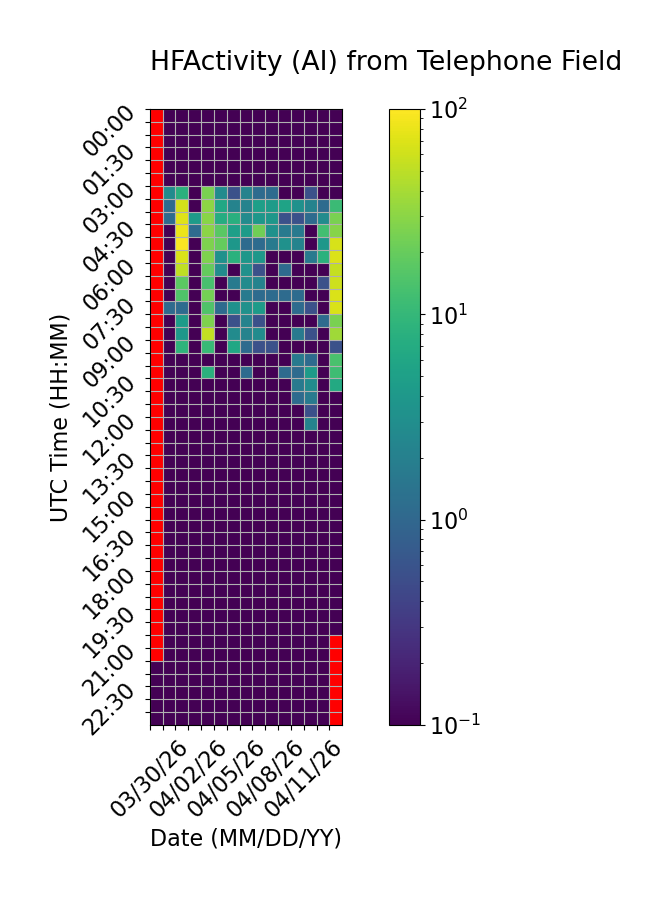

The file beside this chart, header and first rows:
Time (UTC), 03/30/26, 03/31/26, 04/01/26, 04/02/26, 04/03/26, 04/04/26, 04/05/26, 04/06/26, 04/07/26, 04/08/26, 04/09/26, 04/10/26, 04/11/26, 04/12/26, 04/13/26
00:00, , 0.0, 0.0, 0.0, 0.0, 0.0, 0.0, 0.0, 0.0, 0.0, 0.0, 0.0, 0.0, 0.0, 0.0
00:30, , 0.0, 0.0, 0.0, 0.0, 0.0, 0.0, 0.0, 0.0, 0.0, 0.0, 0.0, 0.0, 0.0, 0.0
01:00, , 0.0, 0.0, 0.0, 0.0, 0.0, 0.0, 0.0, 0.0, 0.0, 0.0, 0.0, 0.0, 0.0, 0.0
01:30, , 0.0, 0.0, 0.0, 0.0, 0.0, 0.0, 0.0, 0.0, 0.0, 0.0, 0.0, 0.0, 0.0, 0.0
02:00, , 0.0, 0.0, 0.0, 0.0, 0.0, 0.0, 0.0, 0.0, 0.0, 0.0, 0.0, 0.0, 0.0, 0.0
02:30, , 0.0, 0.0, 0.0, 0.0, 0.0, 0.0, 0.0, 0.0, 0.0, 0.0, 0.0, 0.0, 0.0, 0.0
03:00, , 2.778, 8.333, 0.0, 25.0, 2.778, 0.5556, 2.222, 1.111, 1.111, 0.0, 0.0, 0.5556, 0.0, 0.0
03:30, , 1.111, 63.33, 0.0, 31.11, 6.111, 2.222, 2.222, 5.0, 4.444, 5.556, 3.333, 2.222, 1.111, 11.11
04:00, , 1.111, 71.67, 4.444, 29.44, 7.222, 7.778, 2.778, 3.889, 3.889, 0.5556, 0.5556, 1.111, 2.778, 25.0
04:30, , 0.0, 82.78, 1.111, 30.0, 17.22, 5.0, 4.444, 22.22, 3.333, 1.667, 1.667, 0.0, 12.22, 28.89
05:00, , 0.0, 96.67, 0.0, 26.11, 19.44, 3.889, 1.111, 1.111, 1.667, 3.333, 2.222, 0.0, 3.889, 66.11
05:30, , 0.0, 67.78, 0.0, 26.11, 3.333, 8.333, 3.889, 3.889, 0.0, 0.0, 0.0, 1.667, 8.333, 68.89
06:00, , 0.0, 52.22, 0.0, 19.44, 2.778, 0.0, 3.333, 0.5556, 0.0, 1.111, 0.0, 0.0, 0.0, 55.0
06:30, , 0.0, 17.78, 0.0, 13.33, 0.0, 1.667, 2.778, 2.222, 0.0, 0.0, 0.0, 0.0, 0.5556, 59.44
07:00, , 0.0, 15.0, 0.0, 23.33, 0.0, 0.0, 1.667, 1.111, 1.111, 1.111, 1.111, 0.0, 0.0, 67.22
07:30, , 1.111, 1.111, 0.0, 15.0, 1.111, 3.333, 3.333, 4.444, 0.0, 0.0, 1.111, 0.5556, 0.0, 67.78
08:00, , 0.0, 4.444, 0.0, 26.11, 0.0, 0.5556, 2.222, 0.5556, 0.0, 0.0, 0.0, 0.0, 1.111, 25.0
08:30, , 0.0, 3.889, 0.0, 52.78, 0.0, 2.778, 2.222, 2.778, 0.0, 0.0, 1.667, 0.5556, 0.0, 37.22
09:00, , 0.0, 8.889, 0.0, 10.56, 0.0, 6.111, 1.111, 0.5556, 0.5556, 0.0, 0.0, 0.0, 0.0, 0.5556
09:30, , 0.0, 0.0, 0.0, 0.0, 0.0, 0.0, 0.0, 0.0, 0.0, 0.0, 1.667, 1.111, 0.0, 13.89
10:00, , 0.0, 0.0, 0.0, 8.333, 0.0, 0.0, 1.111, 0.0, 0.0, 1.111, 1.111, 4.444, 0.0, 11.67
10:30, , 0.0, 0.0, 0.0, 0.0, 0.0, 0.0, 0.0, 0.0, 0.0, 0.0, 1.667, 2.778, 0.0, 6.667
11:00, , 0.0, 0.0, 0.0, 0.0, 0.0, 0.0, 0.0, 0.0, 0.0, 0.0, 1.111, 1.667, 0.0, 0.0
11:30, , 0.0, 0.0, 0.0, 0.0, 0.0, 0.0, 0.0, 0.0, 0.0, 0.0, 0.0, 0.5556, 0.0, 0.0
12:00, , 0.0, 0.0, 0.0, 0.0, 0.0, 0.0, 0.0, 0.0, 0.0, 0.0, 0.0, 2.222, 0.0, 0.0
12:30, , 0.0, 0.0, 0.0, 0.0, 0.0, 0.0, 0.0, 0.0, 0.0, 0.0, 0.0, 0.0, 0.0, 0.0
13:00, , 0.0, 0.0, 0.0, 0.0, 0.0, 0.0, 0.0, 0.0, 0.0, 0.0, 0.0, 0.0, 0.0, 0.0
13:30, , 0.0, 0.0, 0.0, 0.0, 0.0, 0.0, 0.0, 0.0, 0.0, 0.0, 0.0, 0.0, 0.0, 0.0
14:00, , 0.0, 0.0, 0.0, 0.0, 0.0, 0.0, 0.0, 0.0, 0.0, 0.0, 0.0, 0.0, 0.0, 0.0
14:30, , 0.0, 0.0, 0.0, 0.0, 0.0, 0.0, 0.0, 0.0, 0.0, 0.0, 0.0, 0.0, 0.0, 0.0
15:00, , 0.0, 0.0, 0.0, 0.0, 0.0, 0.0, 0.0, 0.0, 0.0, 0.0, 0.0, 0.0, 0.0, 0.0
15:30, , 0.0, 0.0, 0.0, 0.0, 0.0, 0.0, 0.0, 0.0, 0.0, 0.0, 0.0, 0.0, 0.0, 0.0
16:00, , 0.0, 0.0, 0.0, 0.0, 0.0, 0.0, 0.0, 0.0, 0.0, 0.0, 0.0, 0.0, 0.0, 0.0
16:30, , 0.0, 0.0, 0.0, 0.0, 0.0, 0.0, 0.0, 0.0, 0.0, 0.0, 0.0, 0.0, 0.0, 0.0
17:00, , 0.0, 0.0, 0.0, 0.0, 0.0, 0.0, 0.0, 0.0, 0.0, 0.0, 0.0, 0.0, 0.0, 0.0
17:30, , 0.0, 0.0, 0.0, 0.0, 0.0, 0.0, 0.0, 0.0, 0.0, 0.0, 0.0, 0.0, 0.0, 0.0
18:00, , 0.0, 0.0, 0.0, 0.0, 0.0, 0.0, 0.0, 0.0, 0.0, 0.0, 0.0, 0.0, 0.0, 0.0
18:30, , 0.0, 0.0, 0.0, 0.0, 0.0, 0.0, 0.0, 0.0, 0.0, 0.0, 0.0, 0.0, 0.0, 0.0
19:00, , 0.0, 0.0, 0.0, 0.0, 0.0, 0.0, 0.0, 0.0, 0.0, 0.0, 0.0, 0.0, 0.0, 0.0
19:30, , 0.0, 0.0, 0.0, 0.0, 0.0, 0.0, 0.0, 0.0, 0.0, 0.0, 0.0, 0.0, 0.0, 0.0
20:00, , 0.0, 0.0, 0.0, 0.0, 0.0, 0.0, 0.0, 0.0, 0.0, 0.0, 0.0, 0.0, 0.0, 0.0
20:30, , 0.0, 0.0, 0.0, 0.0, 0.0, 0.0, 0.0, 0.0, 0.0, 0.0, 0.0, 0.0, 0.0, 
21:00, , 0.0, 0.0, 0.0, 0.0, 0.0, 0.0, 0.0, 0.0, 0.0, 0.0, 0.0, 0.0, 0.0, 
21:30, 0.0, 0.0, 0.0, 0.0, 0.0, 0.0, 0.0, 0.0, 0.0, 0.0, 0.0, 0.0, 0.0, 0.0, 
22:00, 0.0, 0.0, 0.0, 0.0, 0.0, 0.0, 0.0, 0.0, 0.0, 0.0, 0.0, 0.0, 0.0, 0.0, 
22:30, 0.0, 0.0, 0.0, 0.0, 0.0, 0.0, 0.0, 0.0, 0.0, 0.0, 0.0, 0.0, 0.0, 0.0, 
23:00, 0.0, 0.0, 0.0, 0.0, 0.0, 0.0, 0.0, 0.0, 0.0, 0.0, 0.0, 0.0, 0.0, 0.0, 
23:30, 0.0, 0.0, 0.0, 0.0, 0.0, 0.0, 0.0, 0.0, 0.0, 0.0, 0.0, 0.0, 0.0, 0.0, 
